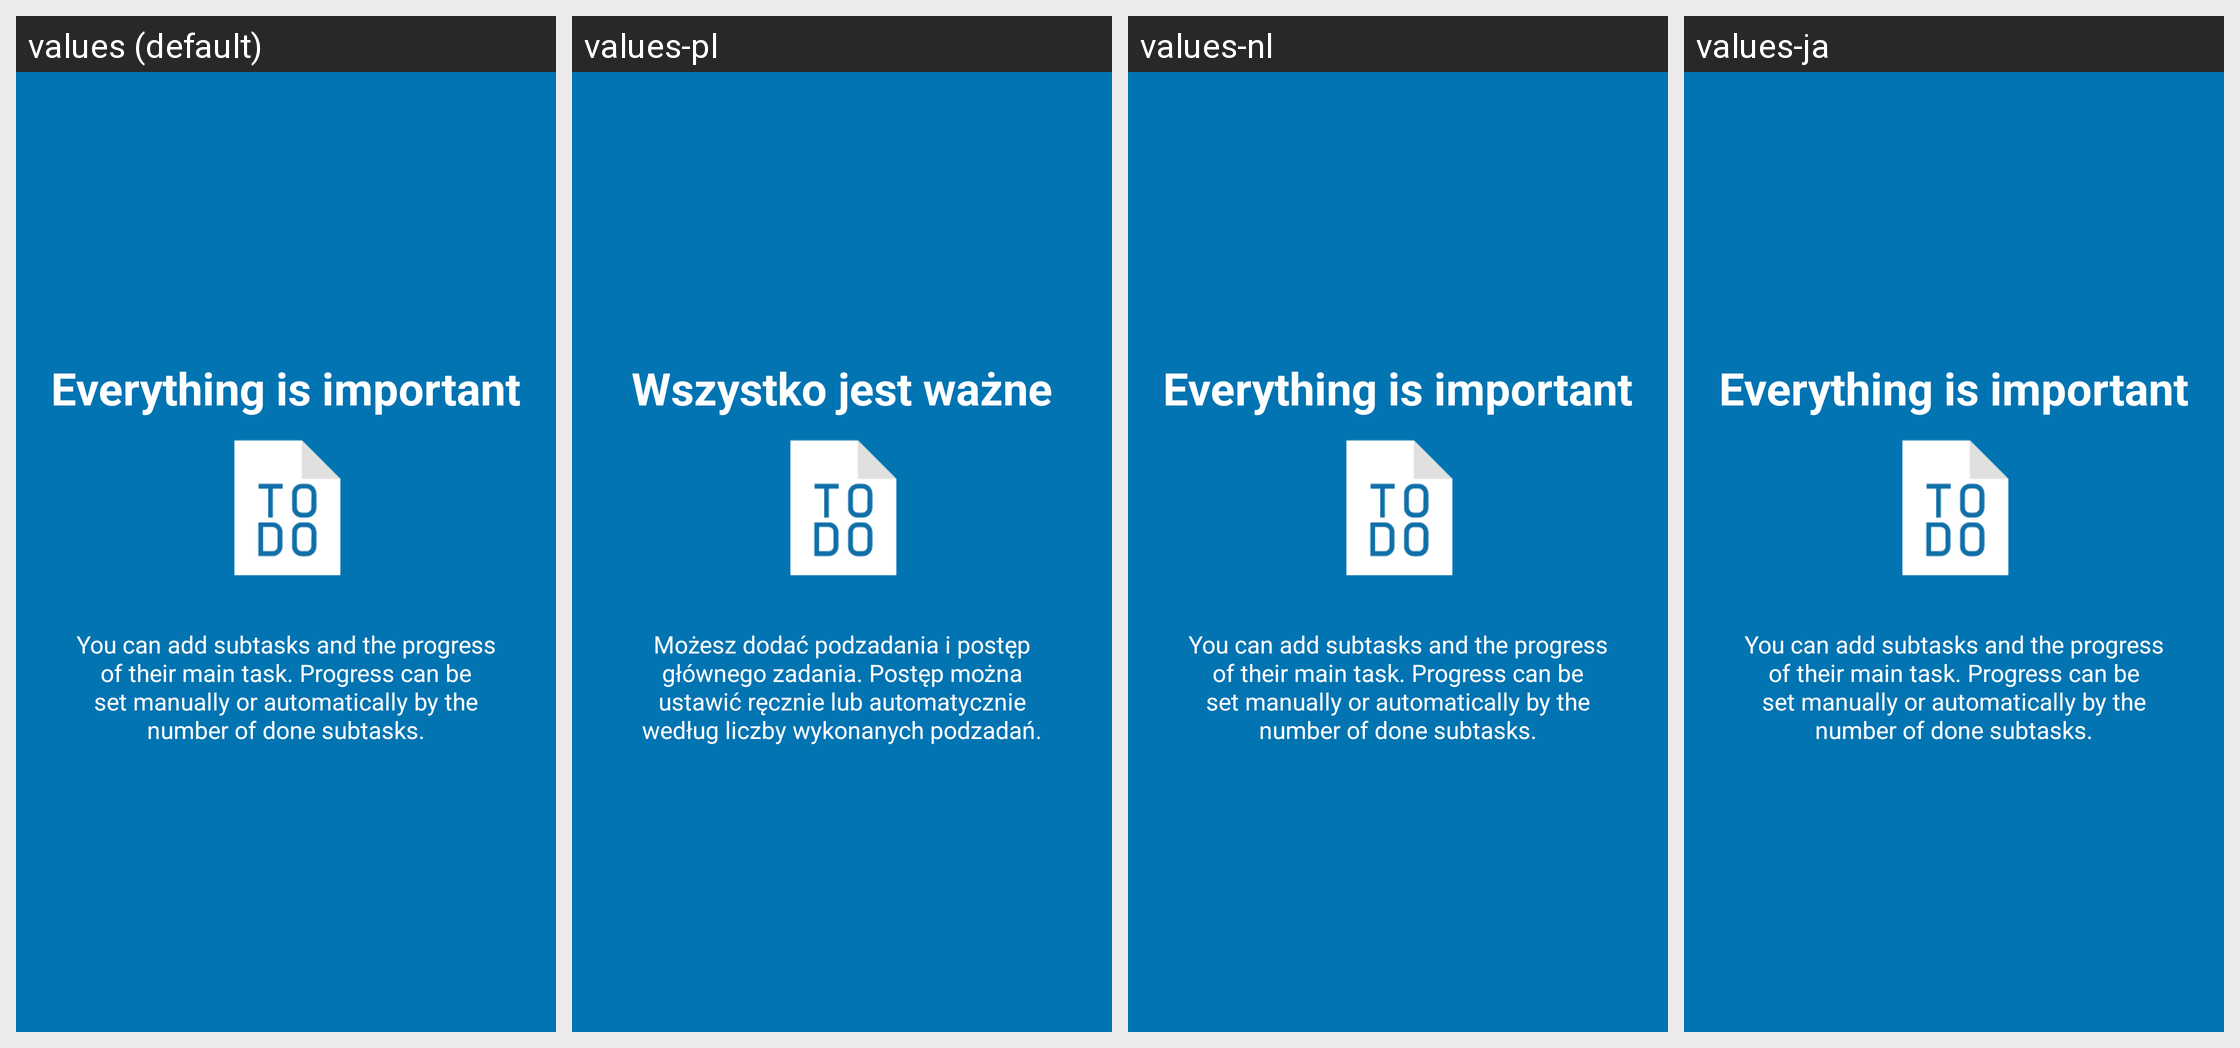

Here is an Android app screen in its default locale and in the app's own translations. Write out the translated-string differences for the strings that appear on this screen.
Android screen res/layout/tutorial_slide4.xml rendered under 4 locales, left to right: values (default), values-pl, values-nl, values-ja. Device: Nexus 5 (rendered at 1080×1920; each locale shown at half size, 540×960, under a caption strip naming it); theme AppTheme.
Other locales in the repository, not shown: values-de, values-es, values-et, values-fr, values-iw, values-pt, values-pt-rBR, values-ru, values-zh-rTW.
Strings drawn on this screen, with the default value and each locale's value (text and hints the layout hard-codes, and strings that could not be matched under every locale, appear in the picture but are not listed):

slide4_heading
  values: Everything is important
  values-pl: Wszystko jest ważne
  values-nl: Everything is important  [not translated; the default value is used]
  values-ja: Everything is important  [not translated; the default value is used]

slide4_text
  values: You can add subtasks and the progress of their main task. Progress can be set manually or automatically by the number of done subtasks.
  values-pl: Możesz dodać podzadania i postęp głównego zadania. Postęp można ustawić ręcznie lub automatycznie według liczby wykonanych podzadań.
  values-nl: You can add subtasks and the progress of their main task. Progress can be set manually or automatically by the number of done subtasks.  [not translated; the default value is used]
  values-ja: You can add subtasks and the progress of their main task. Progress can be set manually or automatically by the number of done subtasks.  [not translated; the default value is used]
